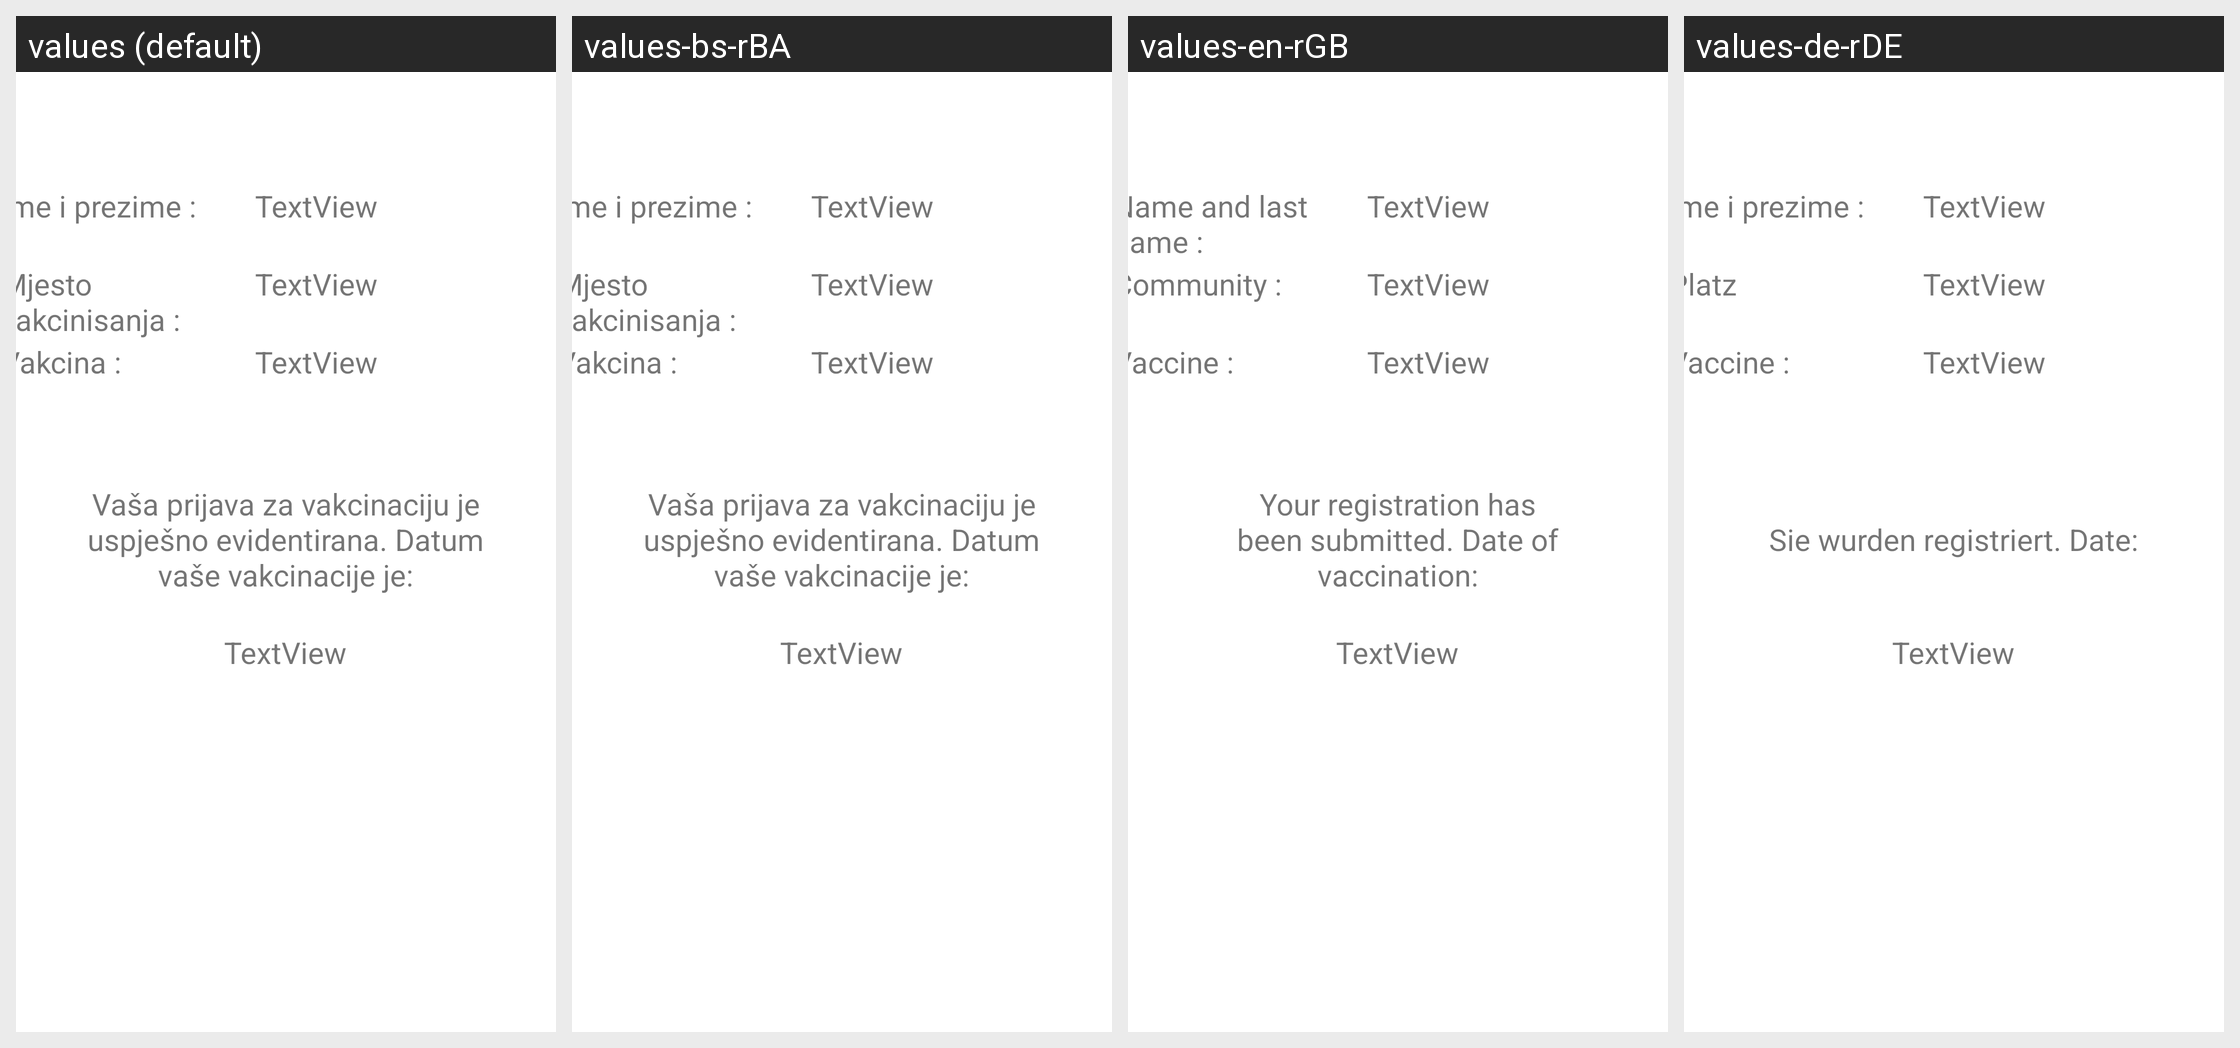

The same Android screen rendered under several of its app's locales, left to right. List the strings drawn on it with the default value and each locale's translation.
Android screen res/layout/fragment_sazetak.xml rendered under 4 locales, left to right: values (default), values-bs-rBA, values-en-rGB, values-de-rDE. Device: Nexus 5 (rendered at 1080×1920; each locale shown at half size, 540×960, under a caption strip naming it); theme Theme.ProjekatCovid.
Strings drawn on this screen, with the default value and each locale's value (text and hints the layout hard-codes, and strings that could not be matched under every locale, appear in the picture but are not listed):

ime_prezime
  values: Ime i prezime :
  values-bs-rBA: Ime i prezime :
  values-en-rGB: Name and last name :
  values-de-rDE: Ime i prezime :

mjesto
  values: Mjesto vakcinisanja :
  values-bs-rBA: Mjesto vakcinisanja :
  values-en-rGB: Community :
  values-de-rDE: Platz

vakcina
  values: Vakcina :
  values-bs-rBA: Vakcina :
  values-en-rGB: Vaccine : 
  values-de-rDE: Vaccine : 

registracija
  values: Vaša prijava za vakcinaciju je uspješno evidentirana. Datum vaše vakcinacije je:
  values-bs-rBA: Vaša prijava za vakcinaciju je uspješno evidentirana. Datum vaše vakcinacije je:
  values-en-rGB: Your registration has been submitted. Date of vaccination:
  values-de-rDE: Sie wurden registriert. Date:
